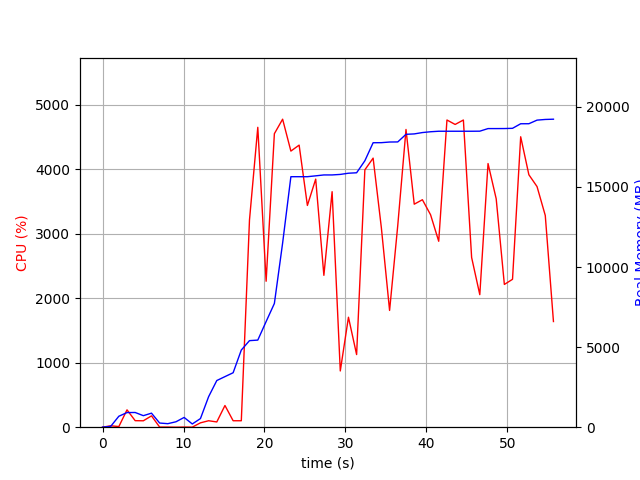

Values plotted in this chart, from the file beside it:
elapsed_time, nproc, cpu, mem_real, mem_virtual
4.0531158447265625e-05, 1, 0.0, 5.105, 3057
1.006, 2, 21.9, 51.52, 156.6
2.014, 4, 9.9, 684.5, 2165
3.021, 4, 268.8, 912.8, 2438
4.03, 4, 101.2, 918.4, 2438
5.038, 3, 99.3, 719.9, 1869
6.045, 4, 175.7, 875.9, 2535
7.052, 3, 2.0, 259.6, 1392
8.06, 3, 2.0, 220.2, 1354
9.068, 3, 0.0, 338.9, 1457
10.08, 5, 2.0, 608.8, 2265
11.08, 3, 1.0, 202, 1348
12.09, 1, 67.5, 538.2, 1645
13.1, 1, 100.1, 1906, 3653
14.11, 2, 81.3, 2913, 5039
15.12, 1, 336.2, 3157, 8446
16.13, 1, 100.0, 3399, 8510
17.14, 1, 100.0, 4817, 10868
18.15, 1, 3212, 5403, 10996
19.17, 1, 4647, 5437, 10996
20.2, 1, 2262, 6595, 13556
21.22, 1, 4548, 7722, 20236
22.24, 1, 4772, 11496, 20250
23.26, 1, 4278, 15637, 20250
24.28, 1, 4371, 15637, 20250
25.3, 1, 3436, 15637, 20250
26.33, 1, 3844, 15691, 20252
27.34, 1, 2353, 15747, 20252
28.35, 1, 3649, 15747, 20252
29.36, 1, 871.4, 15780, 20412
30.37, 1, 1704, 15854, 20417
31.38, 1, 1125, 15882, 20417
32.4, 1, 3988, 16631, 21474
33.42, 1, 4169, 17757, 22805
34.44, 1, 3089, 17761, 22805
35.45, 1, 1809, 17801, 22805
36.46, 1, 3125, 17807, 22805
37.48, 1, 4613, 18282, 23400
38.5, 1, 3456, 18308, 23400
39.5, 1, 3525, 18392, 23400
40.51, 1, 3292, 18443, 23420
41.52, 1, 2881, 18475, 23420
42.54, 1, 4760, 18475, 23420
43.55, 1, 4691, 18475, 23420
44.57, 1, 4760, 18475, 23420
45.58, 1, 2630, 18475, 23420
46.59, 1, 2054, 18479, 23420
47.61, 1, 4085, 18641, 23601
48.62, 1, 3539, 18641, 23601
49.63, 1, 2212, 18643, 23601
50.63, 1, 2292, 18657, 23601
51.64, 1, 4500, 18941, 23951
52.65, 1, 3912, 18943, 23951
53.66, 1, 3728, 19168, 23951
54.68, 1, 3280, 19210, 23951
55.69, 1, 1637, 19226, 23951
